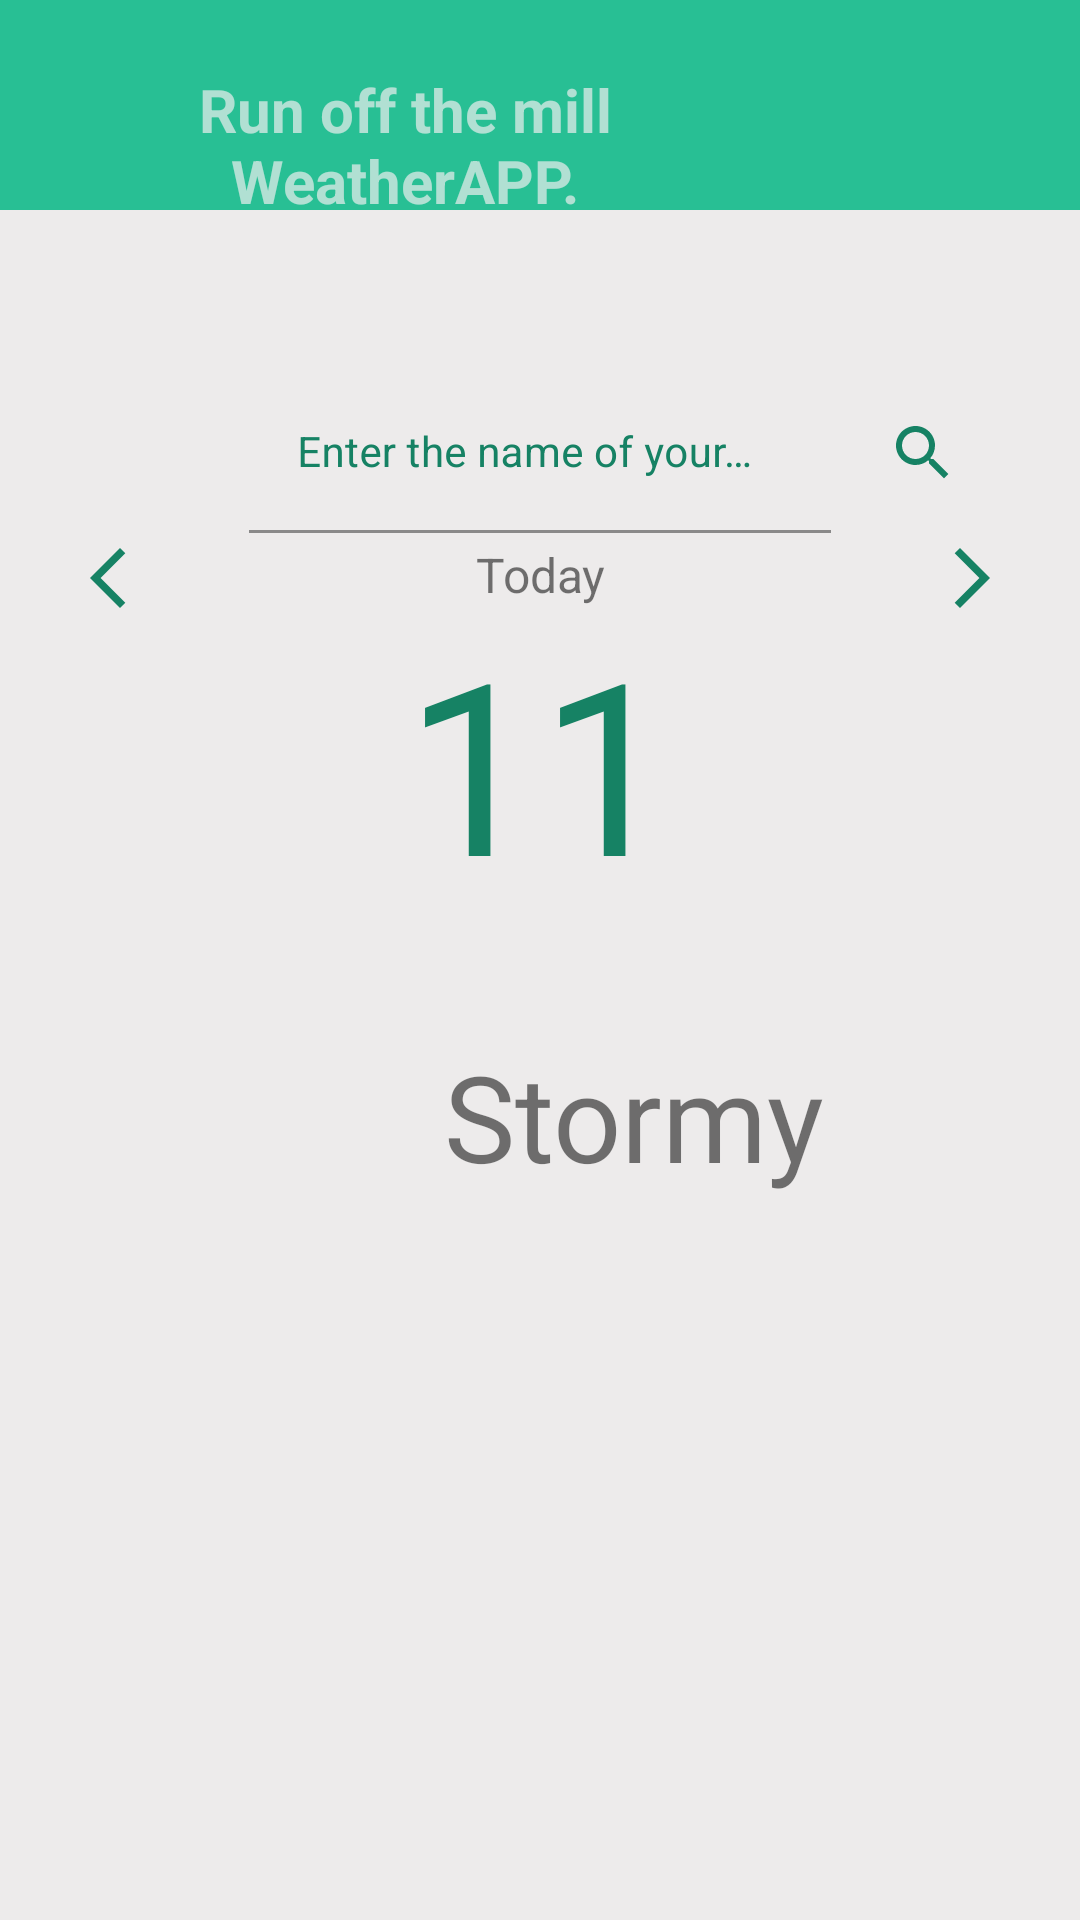

Here is an Android app screen rendered from its layout file. Give the layout XML and the strings, colors and styles it references.
<!-- AndroidManifest.xml: application theme Theme.WeAPP -->
<!-- res/layout/activity_main.xml -->
<?xml version="1.0" encoding="utf-8"?>
<RelativeLayout xmlns:android="http://schemas.android.com/apk/res/android"
    xmlns:app="http://schemas.android.com/apk/res-auto"
    xmlns:tools="http://schemas.android.com/tools"
    android:layout_width="match_parent"
    android:layout_height="match_parent"
    tools:context=".MainActivity">

    <ImageView
        android:layout_width="match_parent"
        android:layout_height="match_parent"
        android:scaleType="centerCrop"
        android:src="@color/Greyish"
        android:id="@+id/backGroundColorID"
        />
    <ImageView
        android:layout_width="match_parent"
        android:layout_height="70dp"
        android:src="@color/Lagoon"
        android:id="@+id/headerBackGroundColorID"
        />

    <TextView
        android:layout_width="match_parent"
        android:layout_height="wrap_content"
        android:text="Run off the mill WeatherAPP."
        android:textAlignment="center"
        android:layout_marginRight="90dp"
        android:layout_marginTop="5dp"
        android:padding="18dp"
        android:gravity="center"
        android:textSize="20dp"
        android:textStyle="bold"
        android:textColor="@color/LightLagoon"
        android:id="@+id/appNameID"
        />
    <LinearLayout
        android:layout_width="match_parent"
        android:layout_height="wrap_content"
        android:orientation="horizontal"
        android:weightSum="5"
        android:paddingLeft="80dp"
        android:layout_marginTop="30dp"
        android:layout_below="@id/appNameID"
        android:id="@+id/linearLayoutID"
        >
        <com.google.android.material.textfield.TextInputLayout
            android:layout_width="0dp"
            android:layout_height="wrap_content"
            android:hint="Enter the name of your city"
            android:layout_weight="4"
            android:padding="3dp"
            android:background="@android:color/transparent"
            app:hintTextColor="@color/DarkLagoon"
            android:textColorHint="@color/DarkLagoon"
            android:id="@+id/textInputLayoutID"
            >
            <com.google.android.material.textfield.TextInputEditText
                android:layout_width="match_parent"
                android:layout_height="match_parent"
                android:inputType="text"
                android:singleLine="true"
                android:textColor="@color/LightLagoon"
                android:textSize="14dp"
                android:background="@android:color/transparent"
                android:id="@+id/textInputEditTextID"
                >

            </com.google.android.material.textfield.TextInputEditText>
        </com.google.android.material.textfield.TextInputLayout>

        <ImageView
            android:layout_width="0dp"
            android:layout_height="wrap_content"
            android:layout_gravity="center"
            android:layout_margin="15dp"
            android:layout_weight="0.5"
            android:background="@android:color/transparent"
            android:src="@drawable/ic_search_icon"
            android:id="@+id/searchButtonID"
            ></ImageView>
    </LinearLayout>
<LinearLayout
    android:layout_width="match_parent"
    android:layout_height="wrap_content"
    android:orientation="horizontal"
    android:layout_below="@id/linearLayoutID"
    android:weightSum="10"
    >
    <ImageView
        android:id="@+id/backArrowID"
        android:layout_width="match_parent"
        android:layout_height="wrap_content"
        android:layout_weight="4"
        android:background="@android:color/transparent"
        android:src="@drawable/ic_baseline_arrow_back_ios_new_24" />
    <TextView
        android:layout_width="match_parent"
        android:layout_height="wrap_content"
        android:layout_weight="2"
        android:layout_toRightOf="@id/backArrowID"
        android:gravity="center_horizontal"
        android:text="Today"
        android:textSize="16dp"
        android:id="@+id/todayTextViewID"
        />

    <ImageView
        android:layout_width="match_parent"
        android:layout_height="wrap_content"
        android:layout_weight="4"
        android:layout_below="@+id/linearLayoutID"
        android:layout_toRightOf="@id/todayTextViewID"
        android:background="@android:color/transparent"
        android:src="@drawable/ic_baseline_arrow_forward_ios_24"
        android:id="@+id/forwardArrowID"
        />
</LinearLayout>
    <TextView
        android:layout_width="match_parent"
        android:layout_height="wrap_content"
        android:layout_below="@id/linearLayoutID"
        android:gravity="center_horizontal"
        android:layout_margin="15dp"
        android:padding="5dp"
        android:text="11"
        android:textColor="@color/DarkLagoon"
        android:textSize="80dp"
        android:id="@+id/degreeStatusID"
        />
    <ImageView
        android:layout_width="110dp"
        android:layout_height="wrap_content"
        android:layout_below="@id/degreeStatusID"
        android:paddingLeft="30dp"
        android:layout_margin="10dp"
        android:src="@mipmap/ic_launcher_round"
        android:id="@+id/conditionsStatusImageID"
        />
    <TextView
        android:layout_width="match_parent"
        android:layout_height="wrap_content"
        android:layout_margin="18dp"
        android:layout_below="@id/degreeStatusID"
        android:layout_toRightOf="@id/conditionsStatusImageID"
        android:text="Stormy"
        android:textSize="40dp"
        android:id="@+id/conditionsStatusTextID"
        />
</RelativeLayout>
<!-- resources referenced by this layout -->
<resources>
  <color name="DarkLagoon">#168264</color>
  <color name="Greyish">#edebeb</color>
  <color name="Lagoon">#28bf94</color>
  <color name="LightLagoon">#b1e0d3</color>
  <!-- drawable ic_baseline_arrow_back_ios_new_24 (drawable) -->
  <vector android:height="24dp" android:tint="#168264"
      android:viewportHeight="24" android:viewportWidth="24"
      android:width="24dp" xmlns:android="http://schemas.android.com/apk/res/android">
      <path android:fillColor="@android:color/white" android:pathData="M17.77,3.77l-1.77,-1.77l-10,10l10,10l1.77,-1.77l-8.23,-8.23z"/>
  </vector>
  <!-- drawable ic_baseline_arrow_forward_ios_24 (drawable) -->
  <vector android:autoMirrored="true" android:height="24dp"
      android:tint="#168264" android:viewportHeight="24"
      android:viewportWidth="24" android:width="24dp" xmlns:android="http://schemas.android.com/apk/res/android">
      <path android:fillColor="@android:color/white" android:pathData="M6.23,20.23l1.77,1.77l10,-10l-10,-10l-1.77,1.77l8.23,8.23z"/>
  </vector>
  <!-- drawable ic_search_icon (drawable) -->
  <vector android:height="24dp" android:tint="#168264"
      android:viewportHeight="24" android:viewportWidth="24"
      android:width="24dp" xmlns:android="http://schemas.android.com/apk/res/android">
      <path android:fillColor="@android:color/white" android:pathData="M15.5,14h-0.79l-0.28,-0.27C15.41,12.59 16,11.11 16,9.5 16,5.91 13.09,3 9.5,3S3,5.91 3,9.5 5.91,16 9.5,16c1.61,0 3.09,-0.59 4.23,-1.57l0.27,0.28v0.79l5,4.99L20.49,19l-4.99,-5zM9.5,14C7.01,14 5,11.99 5,9.5S7.01,5 9.5,5 14,7.01 14,9.5 11.99,14 9.5,14z"/>
  </vector>
  <style name="Theme.WeAPP" parent="Theme.MaterialComponents.DayNight.NoActionBar">
          
          <item name="colorPrimary">@color/Lagoon</item>
          <item name="colorPrimaryVariant">@color/Lagoon</item>
          <item name="colorOnPrimary">@color/white</item>
          
          <item name="colorSecondary">@color/teal_200</item>
          <item name="colorSecondaryVariant">@color/teal_700</item>
          <item name="colorOnSecondary">@color/black</item>
          
          <item name="android:statusBarColor">?attr/colorPrimaryVariant</item>
          
      </style>
  <color name="white">#FFFFFFFF</color>
  <color name="teal_200">#FF03DAC5</color>
  <color name="teal_700">#FF018786</color>
  <color name="black">#FF000000</color>
</resources>
